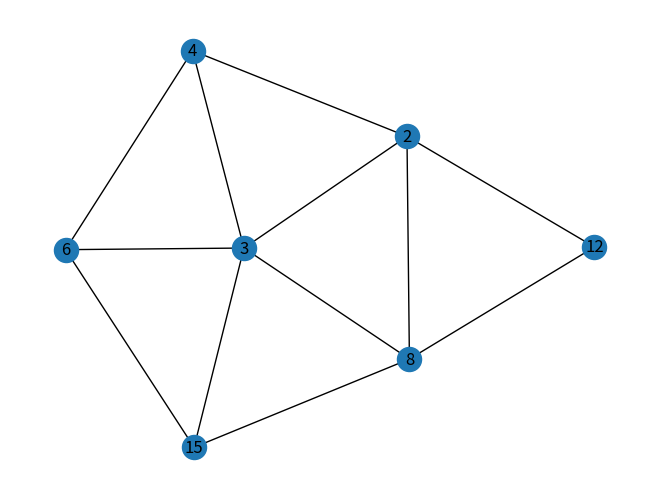

Reproduce this figure in Python.
import numpy as np
from scipy.stats import uniform
import matplotlib.pyplot as plt
import networkx as nx
import sys

#Fixing seed
np.random.seed(seed=136985)

#Getting the points
N = 20 #20
pts = uniform.rvs(size=2*N) * 2
points = pts.reshape((N,2))

#Computing the Voronoi mesh
from scipy.spatial import Voronoi, voronoi_plot_2d
vor = Voronoi(points)

#Creating the graph
G = nx.Graph()

#Selecting only the points that fall into [.5,1.5] x [.5,1.5]
thrash = []
for id_cell in range(len(vor.points)):
    if vor.points[id_cell][0] < .5 or vor.points[id_cell][0] > 1.5 or vor.points[id_cell][1] < .5 or vor.points[id_cell][1] > 1.5:
        thrash.append(id_cell)

#Cells to keep
to_keep = set(range(len(vor.points))) - set(thrash)
to_keep = list(to_keep)
G.add_nodes_from(to_keep) #Adding nodes to the graph

#Computing the cells on the boundary
count = 0
bnd = set()
for id_edge in range(len(vor.ridge_points)):
    if (int(vor.ridge_points[id_edge][0]) in to_keep) and not (int(vor.ridge_points[id_edge][1]) in to_keep):
        bnd.add(int(vor.ridge_points[id_edge][0]))
    elif not (int(vor.ridge_points[id_edge][0]) in to_keep) and (int(vor.ridge_points[id_edge][1]) in to_keep):
        bnd.add(int(vor.ridge_points[id_edge][1]))
    elif (int(vor.ridge_points[id_edge][0]) in to_keep) and (int(vor.ridge_points[id_edge][1]) in to_keep):
        G.add_edge(vor.ridge_points[id_edge][0], vor.ridge_points[id_edge][1], id_edge=id_edge, id_force = count)
        count += 1

#Writing in graph which cells are on the boundary
for id_cell in bnd:
    G.nodes[id_cell]['bnd'] = True
inner = set(to_keep) - bnd #set of inner cells
for id_cell in inner:
    G.nodes[id_cell]['bnd'] = False

#Test
print(G.graph)

#Plotting the graph
nx.draw(G, with_labels=True)
plt.show()
